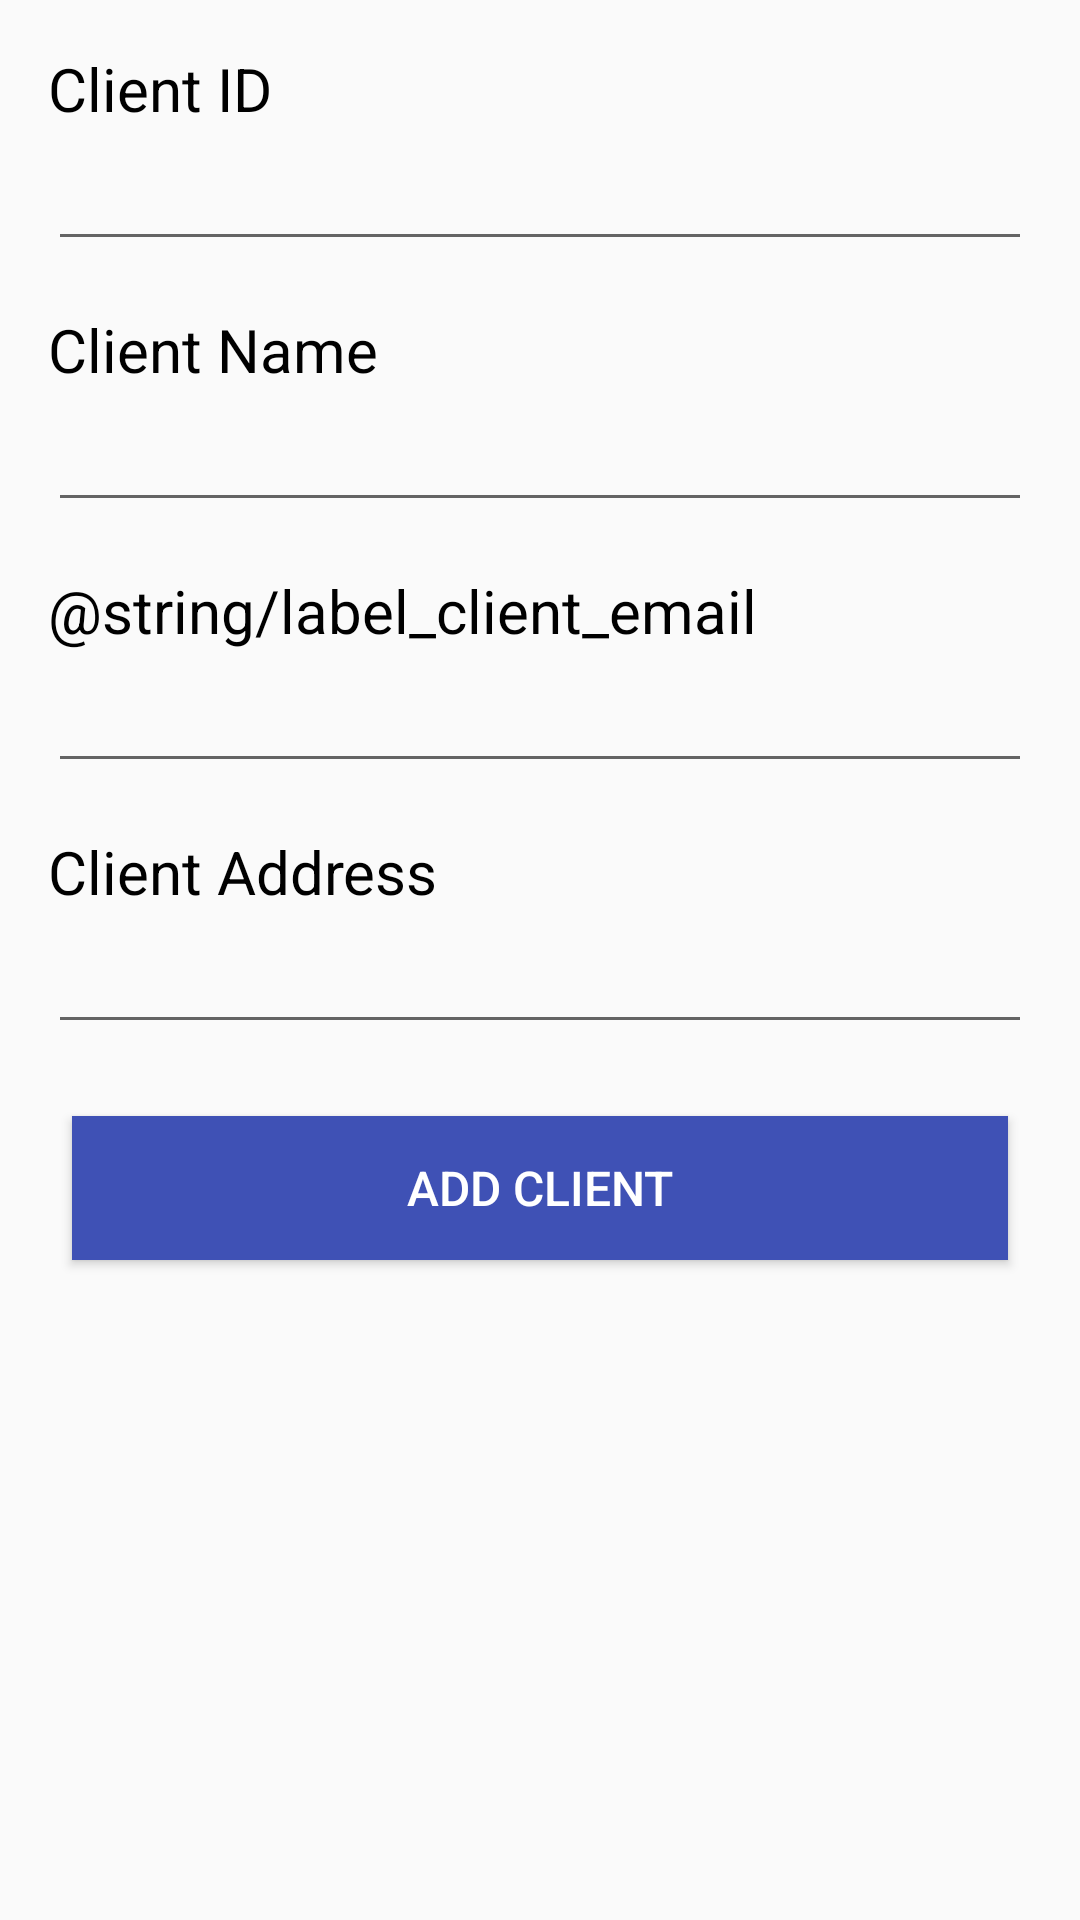

Reconstruct the res/layout file that produces this screen, plus the resources it refers to.
<!-- AndroidManifest.xml: application theme AppTheme -->
<!-- res/layout/activity_add_client.xml -->
<?xml version="1.0" encoding="utf-8"?>
<RelativeLayout xmlns:android="http://schemas.android.com/apk/res/android"
    xmlns:tools="http://schemas.android.com/tools"
    android:id="@+id/activity_add_client"
    android:layout_width="match_parent"
    android:layout_height="match_parent"
    android:paddingBottom="@dimen/activity_vertical_margin"
    android:paddingLeft="@dimen/activity_horizontal_margin"
    android:paddingRight="@dimen/activity_horizontal_margin"
    android:paddingTop="@dimen/activity_vertical_margin"
    tools:context="a15008377.opsc7312assign1_15008377.ClientActivity">
    <ScrollView
        android:layout_width="match_parent"
        android:layout_height="match_parent"
        android:fadeScrollbars="false">
        <RelativeLayout
            android:layout_width="match_parent"
            android:layout_height="match_parent">
            <TextView
                android:layout_width="wrap_content"
                android:layout_height="wrap_content"
                android:id="@+id/label_client_id"
                android:text="@string/label_client_id"
                style="@style/TextStyle"/>

            <EditText
                android:layout_width="match_parent"
                android:layout_height="wrap_content"
                android:id="@+id/text_client_id"
                android:layout_below="@id/label_client_id"
                style="@style/TextStyle"
                android:layout_marginBottom="@dimen/activity_vertical_margin"/>

            <TextView
                android:layout_width="wrap_content"
                android:layout_height="wrap_content"
                android:id="@+id/label_client_name"
                android:layout_below="@+id/text_client_id"
                android:text="@string/label_client_name"
                style="@style/TextStyle"/>

            <EditText
                android:layout_width="match_parent"
                android:layout_height="wrap_content"
                android:id="@+id/text_client_name"
                android:layout_below="@id/label_client_name"
                style="@style/TextStyle"
                android:layout_marginBottom="@dimen/activity_vertical_margin"/>

            <TextView
                android:layout_width="wrap_content"
                android:layout_height="wrap_content"
                android:id="@+id/label_client_email"
                android:layout_below="@+id/text_client_name"
                android:text="@string/label_client_email"
                style="@style/TextStyle"/>

            <EditText
                android:layout_width="match_parent"
                android:layout_height="wrap_content"
                android:layout_below="@+id/label_client_email"
                android:id="@+id/text_client_email"
                style="@style/TextStyle"
                android:inputType="textWebEmailAddress"
                android:layout_marginBottom="@dimen/activity_vertical_margin"/>

            <TextView
                android:layout_width="wrap_content"
                android:layout_height="wrap_content"
                android:id="@+id/label_client_address"
                android:layout_below="@+id/text_client_email"
                android:text="@string/label_client_address"
                style="@style/TextStyle"/>

            <EditText
                android:layout_width="match_parent"
                android:layout_height="wrap_content"
                android:layout_below="@+id/label_client_address"
                android:id="@+id/text_client_address"
                android:inputType="text"
                style="@style/TextStyle"
                android:layout_marginBottom="@dimen/activity_vertical_margin"/>

            <Button
                android:layout_width="match_parent"
                android:layout_height="wrap_content"
                android:id="@+id/button_add_client"
                android:layout_below="@+id/text_client_address"
                android:text="@string/button_add_client"
                style="@style/PrimaryButtonStyle"
                android:onClick="addClientOnClick"/>
            
            <ProgressBar
                android:layout_width="@dimen/progress_bar_diameter"
                android:layout_height="@dimen/progress_bar_diameter"
                android:id="@+id/progressBar"
                android:layout_centerInParent="true"
                android:visibility="invisible"/>
        </RelativeLayout>
    </ScrollView>
</RelativeLayout>
<!-- resources referenced by this layout -->
<resources>
  <dimen name="activity_horizontal_margin">16dp</dimen>
  <dimen name="activity_vertical_margin">16dp</dimen>
  <dimen name="progress_bar_diameter">80dp</dimen>
  <string name="button_add_client">Add Client</string>
  <string name="label_client_address">Client Address</string>
  <string name="label_client_id">Client ID</string>
  <string name="label_client_name">Client Name</string>
  <style name="PrimaryButtonStyle">
          <item name="android:background">@color/colorPrimary</item>
          <item name="android:padding">@dimen/button_padding</item>
  
          <item name="android:textColor">@color/white</item>
          <item name="android:layout_margin">@dimen/button_margin</item>
          <item name="android:textSize">16sp</item>
      </style>
  <style name="TextStyle">
          <item name="android:textColor">#000000</item>
          <item name="android:textSize">20sp</item>
      </style>
  <style name="AppTheme" parent="Theme.AppCompat.Light.DarkActionBar">
          
          <item name="colorPrimary">@color/colorPrimary</item>
          <item name="colorPrimaryDark">@color/colorPrimaryDark</item>
          <item name="colorAccent">@color/colorAccent</item>
      </style>
  <color name="colorPrimary">#3F51B5</color>
  <dimen name="button_padding">5dp</dimen>
  <color name="white">#FFFFFF</color>
  <dimen name="button_margin">8dp</dimen>
  <color name="colorPrimaryDark">#303F9F</color>
  <color name="colorAccent">#FF4081</color>
</resources>
